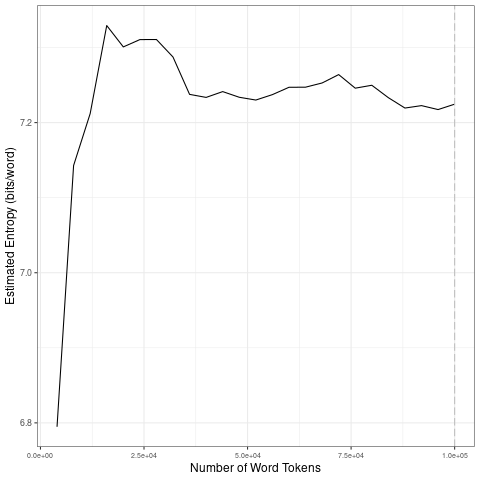

Data behind this chart, as committed beside it:
file, entropy.Corpus.Size, entropy.Entropy, sd.Corpus.Size, sd.SD
data/covid-clean/2020_by_es/2020-05-04_t…, 4000, 6.795, 20000, 0.215
data/covid-clean/2020_by_es/2020-05-04_t…, 8000, 7.143, 40000, 0.03809
data/covid-clean/2020_by_es/2020-05-04_t…, 12000, 7.212, 60000, 0.006605
data/covid-clean/2020_by_es/2020-05-04_t…, 16000, 7.329, 80000, 0.007237
data/covid-clean/2020_by_es/2020-05-04_t…, 20000, 7.301, 1e+05, 0.006131
data/covid-clean/2020_by_es/2020-05-04_t…, 24000, 7.311, 20000, 0.215
data/covid-clean/2020_by_es/2020-05-04_t…, 28000, 7.311, 40000, 0.03809
data/covid-clean/2020_by_es/2020-05-04_t…, 32000, 7.287, 60000, 0.006605
data/covid-clean/2020_by_es/2020-05-04_t…, 36000, 7.238, 80000, 0.007237
data/covid-clean/2020_by_es/2020-05-04_t…, 40000, 7.234, 1e+05, 0.006131
data/covid-clean/2020_by_es/2020-05-04_t…, 44000, 7.241, 20000, 0.215
data/covid-clean/2020_by_es/2020-05-04_t…, 48000, 7.234, 40000, 0.03809
data/covid-clean/2020_by_es/2020-05-04_t…, 52000, 7.23, 60000, 0.006605
data/covid-clean/2020_by_es/2020-05-04_t…, 56000, 7.237, 80000, 0.007237
data/covid-clean/2020_by_es/2020-05-04_t…, 60000, 7.247, 1e+05, 0.006131
data/covid-clean/2020_by_es/2020-05-04_t…, 64000, 7.247, 20000, 0.215
data/covid-clean/2020_by_es/2020-05-04_t…, 68000, 7.253, 40000, 0.03809
data/covid-clean/2020_by_es/2020-05-04_t…, 72000, 7.264, 60000, 0.006605
data/covid-clean/2020_by_es/2020-05-04_t…, 76000, 7.246, 80000, 0.007237
data/covid-clean/2020_by_es/2020-05-04_t…, 80000, 7.25, 1e+05, 0.006131
data/covid-clean/2020_by_es/2020-05-04_t…, 84000, 7.233, 20000, 0.215
data/covid-clean/2020_by_es/2020-05-04_t…, 88000, 7.219, 40000, 0.03809
data/covid-clean/2020_by_es/2020-05-04_t…, 92000, 7.223, 60000, 0.006605
data/covid-clean/2020_by_es/2020-05-04_t…, 96000, 7.217, 80000, 0.007237
data/covid-clean/2020_by_es/2020-05-04_t…, 1e+05, 7.225, 1e+05, 0.006131
